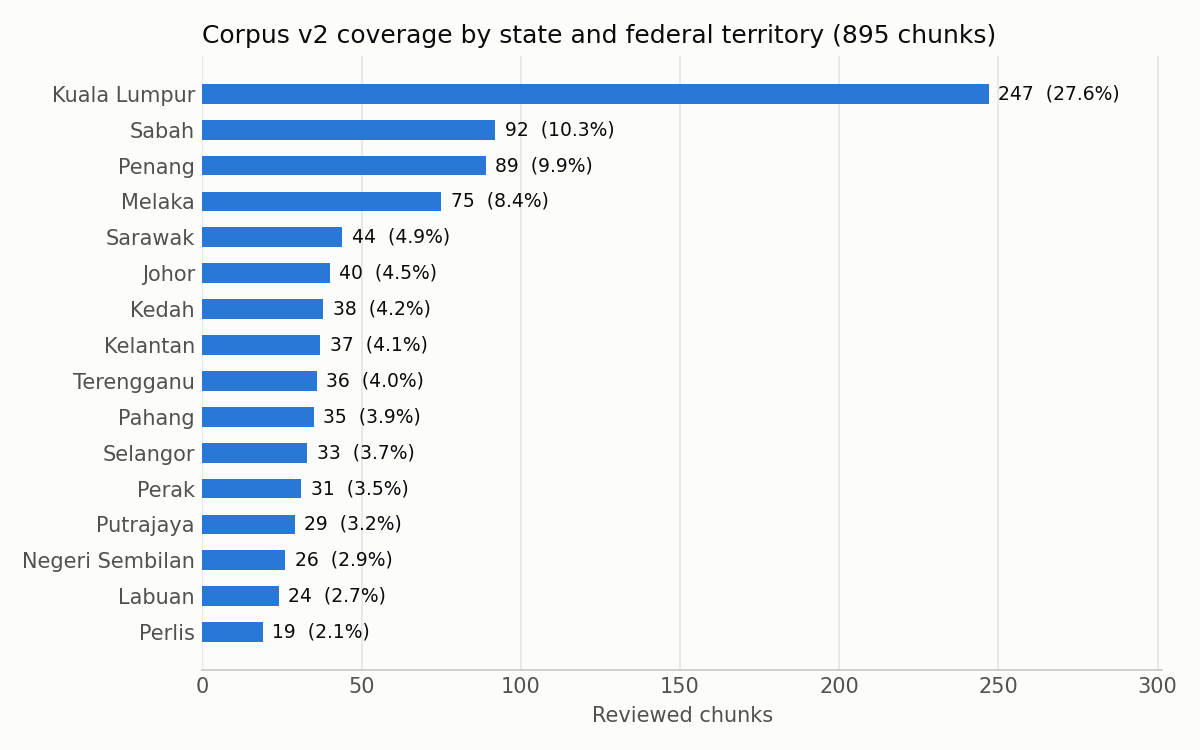

The file beside this chart, header and first rows:
state, chunks, share_%, with_page_ref, Heritage & culture, Food, Nature & parks, Shopping, Opening hours stated, Entry price stated, Disability access info
Kuala Lumpur, 247, 27.6, 0, 56, 37, 35, 51, 5, 1, 0
Selangor, 33, 3.7, 33, 12, 3, 16, 5, 0, 0, 0
Putrajaya, 29, 3.2, 29, 7, 6, 18, 4, 1, 0, 0
Negeri Sembilan, 26, 2.9, 26, 9, 4, 9, 2, 0, 0, 0
Melaka, 75, 8.4, 75, 43, 12, 23, 15, 1, 0, 0
Johor, 40, 4.5, 40, 7, 7, 23, 8, 0, 0, 0
Perak, 31, 3.5, 31, 5, 4, 14, 3, 0, 0, 0
Penang, 89, 9.9, 89, 41, 14, 50, 16, 3, 0, 0
Kedah, 38, 4.2, 38, 11, 6, 18, 5, 1, 0, 0
Perlis, 19, 2.1, 19, 4, 3, 9, 4, 0, 0, 0
Pahang, 35, 3.9, 35, 6, 4, 18, 5, 0, 0, 0
Terengganu, 36, 4.0, 36, 8, 4, 19, 3, 0, 0, 0
Kelantan, 37, 4.1, 37, 14, 5, 5, 9, 0, 0, 0
Sabah, 92, 10.3, 92, 29, 7, 49, 8, 4, 0, 0
Sarawak, 44, 4.9, 44, 16, 3, 18, 11, 2, 0, 0
Labuan, 24, 2.7, 24, 5, 2, 15, 4, 0, 0, 0
